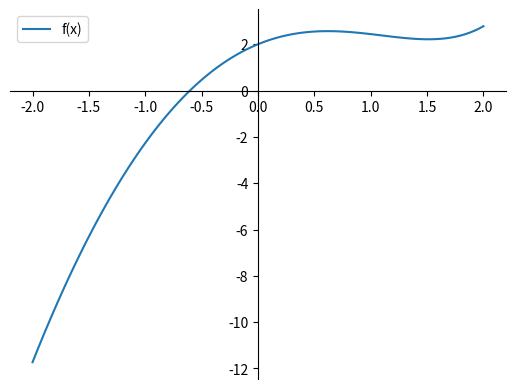

Recreate this plot in Python.
# -*- coding: utf-8 -*-
"""
Created on Thu Jan 13 20:00:13 2022

[redacted]
"""

#Ypologistika Mathimatika 
#Set 1
#Exercise 1

import numpy as np
import math
import matplotlib.pyplot as plt

f = lambda x: 2*math.exp(x) - 3*x**2
g = lambda x: (2*math.exp(x) - x) / (3*x - 1)
f_prime = lambda x: 2*math.exp(x) - 6*x

x = np.linspace(-2,2, 100) 
f_pl = 2*np.exp(x) - 3*x**2

fig = plt.figure()
ax = fig.add_subplot(1, 1, 1)
ax.spines['left'].set_position('zero')
ax.spines['bottom'].set_position('zero')
ax.spines['right'].set_color('none')
ax.spines['top'].set_color('none')
plt.plot(x,f_pl, label = "f(x)")
plt.legend(loc='best')
plt.savefig('set1_ex2.png')
plt.show()

def s_f_p_i (fx, gx, x0, acc):
    it_num = 0
    max_it = 50
    root = x0
    while abs(f(root)) >= acc and it_num < max_it:
        x0 = root
        root = g(x0)
        it_num += 1
    print("Root= ", root, "\nIteration number= ", it_num)
    print("f(root) =", f(root))
    return  

def newton_rapson(f, f_prime, x0, acc):
    max_it = 60
    root = x0 
    it_num = 0
    while abs(f(root)) >= acc:
        xi = root
        if f_prime(xi) == 0:
            print("f'(x)=0, can't continue\n")
            print("Root= ", root, "\nIteration number= ", it_num)
            break
        root = xi - (f(xi)/f_prime(xi))
        it_num += 1
        if it_num == max_it:
            print("Maximum iterations")
            print("Root= ", root, "\nIteration number= ", it_num)
            break
    print("Root= ", root, "\nIteration number= ", it_num)
    print("f(root) =", f(root))
    return root, it_num
    

print("\nx=g(x) method")
s_f_p_i(f,g,-1,pow(10,-10))

print("\nNewton-Rapson method")
newton_rapson(f, f_prime, -1, pow(10,-10))
